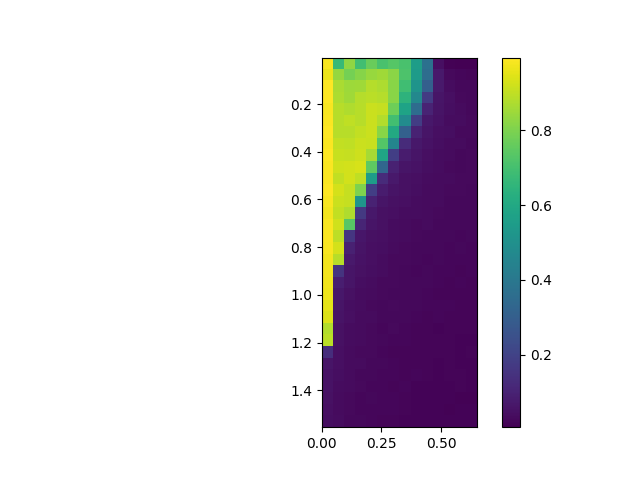

The data file committed next to this chart (first rows):
, 0.0, 0.05, 0.1, 0.15000000000000002, 0.2, 0.25, 0.30000000000000004, 0.35000000000000003, 0.4, 0.45, 0.5, 0.55, 0.6000000000000001, 0.65
0.005, 0.9837, 0.6736, 0.8292, 0.6945, 0.7705, 0.7101, 0.7329, 0.7112, 0.556, 0.3757, 0.04729, 0.009737, 0.006782, 0.005766
0.055, 0.9677, 0.8398, 0.7884, 0.8162, 0.8424, 0.8551, 0.8225, 0.7168, 0.5474, 0.3578, 0.07173, 0.03244, 0.0222, 0.01898
0.105, 0.9948, 0.871, 0.8495, 0.8524, 0.8837, 0.8722, 0.82, 0.6906, 0.5182, 0.3043, 0.07358, 0.03774, 0.02785, 0.0251
0.155, 0.993, 0.8741, 0.8548, 0.8838, 0.8916, 0.8848, 0.8203, 0.6455, 0.4656, 0.178, 0.06083, 0.04553, 0.0318, 0.02802
0.205, 0.985, 0.8873, 0.878, 0.8903, 0.9154, 0.9085, 0.7755, 0.5794, 0.3546, 0.1052, 0.05653, 0.04339, 0.03562, 0.02687
0.255, 0.9885, 0.8875, 0.8988, 0.8869, 0.9175, 0.8806, 0.6942, 0.4838, 0.1868, 0.0689, 0.05365, 0.04053, 0.03668, 0.03172
0.305, 0.9926, 0.8888, 0.89, 0.9046, 0.9158, 0.8192, 0.6048, 0.3075, 0.1001, 0.06062, 0.04518, 0.04101, 0.03277, 0.03076
0.355, 0.9902, 0.9045, 0.8987, 0.9137, 0.9132, 0.7283, 0.4545, 0.1283, 0.06999, 0.05247, 0.04135, 0.03557, 0.03289, 0.02858
0.405, 0.9921, 0.9114, 0.9077, 0.9179, 0.861, 0.5885, 0.1911, 0.08004, 0.06131, 0.04449, 0.04, 0.03612, 0.02646, 0.0299
0.455, 0.9897, 0.9225, 0.927, 0.9347, 0.7489, 0.332, 0.09592, 0.06003, 0.05278, 0.04227, 0.03748, 0.03187, 0.02821, 0.03024
0.505, 0.9905, 0.9034, 0.9263, 0.8994, 0.5518, 0.1259, 0.07337, 0.04891, 0.04619, 0.03812, 0.03518, 0.03489, 0.0327, 0.03079
0.555, 0.9917, 0.9292, 0.9088, 0.8044, 0.1888, 0.07969, 0.05795, 0.04914, 0.04341, 0.03421, 0.03448, 0.02991, 0.03077, 0.02621
0.605, 0.9855, 0.9148, 0.9096, 0.5219, 0.09904, 0.06049, 0.0498, 0.04544, 0.03943, 0.03543, 0.03431, 0.0285, 0.0262, 0.02527
0.655, 0.9789, 0.9049, 0.8776, 0.1696, 0.06784, 0.04929, 0.04532, 0.0398, 0.03755, 0.03631, 0.0295, 0.02567, 0.0273, 0.02765
0.705, 0.9855, 0.9232, 0.7384, 0.1098, 0.06069, 0.04917, 0.03763, 0.03533, 0.03243, 0.03354, 0.02639, 0.02708, 0.02562, 0.02606
0.755, 0.9882, 0.8972, 0.164, 0.06453, 0.04959, 0.04569, 0.04019, 0.03528, 0.031, 0.02579, 0.02736, 0.02563, 0.02201, 0.02527
0.805, 0.9866, 0.9293, 0.09474, 0.05772, 0.04703, 0.04073, 0.03499, 0.03224, 0.0268, 0.02844, 0.02739, 0.02405, 0.02738, 0.02187
0.855, 0.9768, 0.8903, 0.07302, 0.05294, 0.04458, 0.03795, 0.03248, 0.02969, 0.02802, 0.02448, 0.02786, 0.02252, 0.0216, 0.02343
0.905, 0.9772, 0.1557, 0.06173, 0.05088, 0.0417, 0.0373, 0.03239, 0.0285, 0.0249, 0.02805, 0.02218, 0.02129, 0.02024, 0.02343
0.955, 0.9734, 0.08827, 0.0608, 0.0426, 0.03753, 0.03179, 0.02896, 0.02861, 0.02793, 0.02776, 0.02191, 0.02031, 0.02312, 0.01916
1.005, 0.9687, 0.0713, 0.0515, 0.03877, 0.03367, 0.03102, 0.02841, 0.02794, 0.02523, 0.02187, 0.02012, 0.02051, 0.02051, 0.01921
1.055, 0.9539, 0.06133, 0.04186, 0.03957, 0.03272, 0.02882, 0.03183, 0.02589, 0.02533, 0.02287, 0.0215, 0.02216, 0.01894, 0.01998
1.105, 0.9445, 0.05684, 0.04694, 0.03457, 0.03429, 0.02712, 0.02658, 0.02595, 0.02218, 0.01958, 0.02155, 0.02033, 0.01976, 0.01901
1.155, 0.8826, 0.05205, 0.03971, 0.03482, 0.02913, 0.02508, 0.02926, 0.02428, 0.02117, 0.0191, 0.01733, 0.02055, 0.01907, 0.01815
1.205, 0.8937, 0.05179, 0.03956, 0.0362, 0.03142, 0.02537, 0.02487, 0.02443, 0.02044, 0.01922, 0.01993, 0.01902, 0.01692, 0.01542
1.255, 0.136, 0.04462, 0.03531, 0.03194, 0.03044, 0.024, 0.02057, 0.02021, 0.0207, 0.02049, 0.01792, 0.01997, 0.01714, 0.01796
1.305, 0.06011, 0.04587, 0.03534, 0.03424, 0.0279, 0.02537, 0.02415, 0.02004, 0.01998, 0.01775, 0.01704, 0.01982, 0.01703, 0.01733
1.355, 0.05348, 0.04274, 0.03529, 0.02753, 0.02871, 0.02338, 0.02133, 0.02075, 0.02149, 0.02036, 0.0172, 0.01809, 0.01806, 0.01622
1.405, 0.05479, 0.03691, 0.03467, 0.02936, 0.02481, 0.02496, 0.01933, 0.02243, 0.01663, 0.01626, 0.01732, 0.01653, 0.01812, 0.01353
1.455, 0.04892, 0.03531, 0.03074, 0.02466, 0.02624, 0.02307, 0.02382, 0.02029, 0.01709, 0.01723, 0.01613, 0.01612, 0.01335, 0.0134
1.505, 0.04811, 0.03494, 0.03256, 0.02431, 0.02166, 0.02201, 0.02187, 0.02004, 0.01735, 0.01622, 0.0158, 0.01328, 0.01676, 0.01438
1.555, 0.04085, 0.03884, 0.02823, 0.02514, 0.02237, 0.01984, 0.01858, 0.01733, 0.01635, 0.01693, 0.01659, 0.01469, 0.01403, 0.01483
